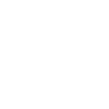
t = 0.00 s
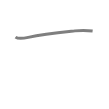
t = 0.50 s
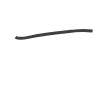
t = 0.75 s
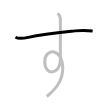
t = 1.25 s
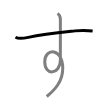
t = 1.50 s
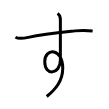
t = 2.00 s

The animated SVG that drew these frames (rendered in a browser with its animation timeline set to each time). Animation: 2 SMIL elements (animate=2); one cycle of 2.00 s.

<svg width="109px" height="109px" viewBox="0 0 px 109px" xmlns="http://www.w3.org/2000/svg" xmlns:xlink="http://www.w3.org/1999/xlink" xml:space="preserve" version="1.1"  baseProfile="full">
<path d="M15.5,37.12c2.88,2.12,6.94,1.51,12.75,0.25c16.12-3.5,36.14-5.38,46.62-6.5c7-0.75,11.88-0.62,17.75,0.12" style="fill:none;stroke:black;stroke-width:3;opacity:0">
  <animate attributeType="CSS" attributeName="opacity" from="0" to="1" begin="0s" dur="1s" repeatCount="Indefinite" fill="freeze" />
</path>
<path d="M57.62,13.38c2,1.5,2.75,3.25,2.75,5.88c0,10.38,0,35.12,0,40.75c0,14.62-15.62,16.38-15.62,1.75c0-14.25,18-14.12,18,6.38c0,13.25-7.75,21.5-16,28.38" style="fill:none;stroke:black;stroke-width:3;opacity:0">
  <animate attributeType="CSS" attributeName="opacity" from="0" to="1" begin="1s" dur="1s" repeatCount="Indefinite" fill="freeze" />
</path>
</svg>
